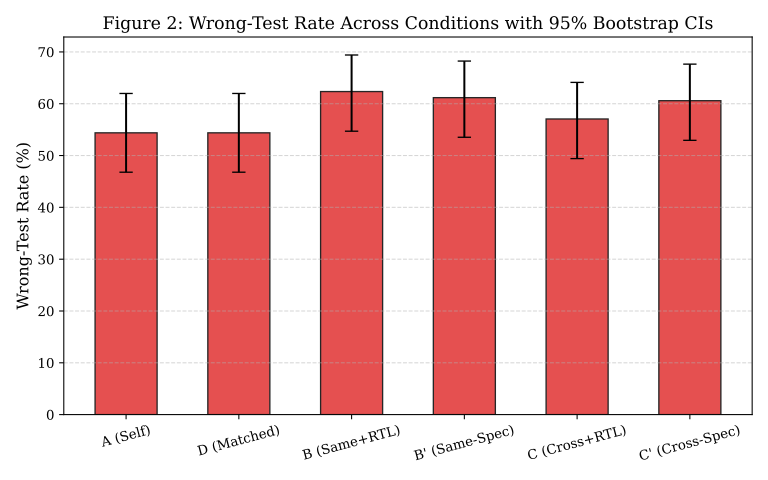

Source data for this figure (header and first rows):
Condition, Wrong_Test_Rate_pct, CI_Low_pct, CI_High_pct, n
A, 54.39, 46.78, 61.99, 171
D, 54.39, 46.78, 61.99, 171
B, 62.35, 54.71, 69.41, 170
B_prime, 61.18, 53.53, 68.24, 170
C, 57.06, 49.41, 64.12, 170
C_prime, 60.59, 52.94, 67.65, 170
